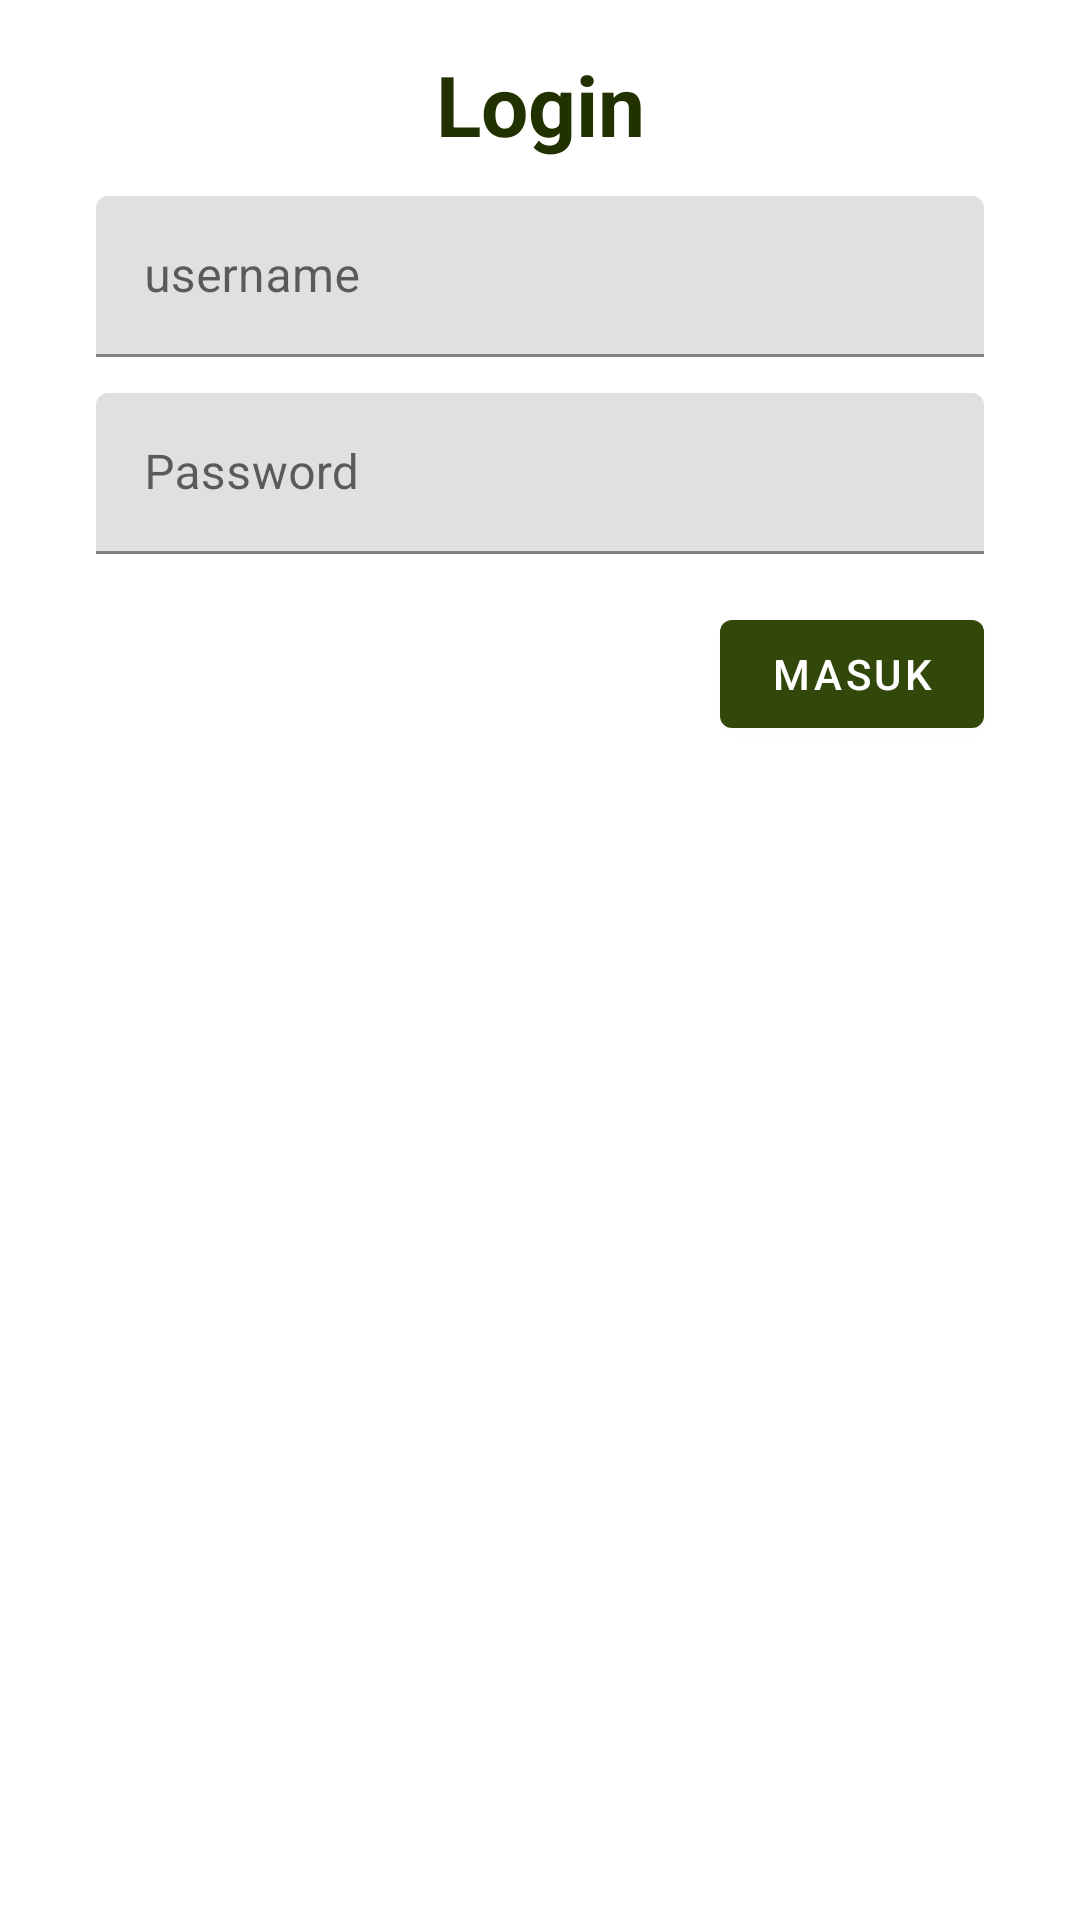

Produce the Android XML layout that renders to this screen, including the resource entries it uses.
<!-- AndroidManifest.xml: application theme Theme.YourWordCollection -->
<!-- res/layout/fragment_login.xml -->
<?xml version="1.0" encoding="utf-8"?>
<androidx.constraintlayout.widget.ConstraintLayout xmlns:android="http://schemas.android.com/apk/res/android"
    xmlns:tools="http://schemas.android.com/tools"
    android:layout_width="match_parent"
    android:layout_height="match_parent"
    xmlns:app="http://schemas.android.com/apk/res-auto"
    android:padding="16dp"
    tools:context=".presentation.navigationcomponent.fragment.login.LoginFragment">

    <TextView
        android:id="@+id/login_title"
        android:layout_width="wrap_content"
        android:layout_height="wrap_content"
        android:text="@string/login_title"
        android:textStyle="bold"
        android:textSize="28sp"
        android:textColor="?android:textColorPrimary"
        app:layout_constraintTop_toTopOf="parent"
        app:layout_constraintBottom_toTopOf="@id/username_input_layout"
        app:layout_constraintStart_toStartOf="parent"
        app:layout_constraintEnd_toEndOf="parent"/>

    <com.google.android.material.textfield.TextInputLayout
        android:id="@+id/username_input_layout"
        style="@style/Widget.MaterialComponents.TextInputLayout.FilledBox.Dense"
        android:layout_width="match_parent"
        android:layout_height="wrap_content"
        android:layout_marginHorizontal="16dp"
        android:layout_marginTop="12dp"
        android:hint="@string/hint_username"
        android:minHeight="48dp"
        app:endIconMode="clear_text"
        app:layout_constraintTop_toBottomOf="@id/login_title"
        app:layout_constraintBottom_toTopOf="@id/password_input_layout"
        app:layout_constraintStart_toStartOf="parent"
        app:layout_constraintEnd_toEndOf="parent">

        <com.google.android.material.textfield.TextInputEditText
            android:id="@+id/username_input"
            android:layout_width="match_parent"
            android:layout_height="match_parent"
            android:inputType="text" />

    </com.google.android.material.textfield.TextInputLayout>

    <com.google.android.material.textfield.TextInputLayout
        android:id="@+id/password_input_layout"
        style="@style/Widget.MaterialComponents.TextInputLayout.FilledBox.Dense"
        android:layout_width="match_parent"
        android:layout_height="wrap_content"
        android:layout_marginHorizontal="16dp"
        android:layout_marginTop="12dp"
        android:hint="@string/hint_password"
        android:minHeight="48dp"
        app:endIconMode="clear_text"
        app:layout_constraintTop_toBottomOf="@id/username_input_layout"
        app:layout_constraintBottom_toTopOf="@id/button_login"
        app:layout_constraintStart_toStartOf="parent"
        app:layout_constraintEnd_toEndOf="parent">

        <com.google.android.material.textfield.TextInputEditText
            android:id="@+id/password_input"
            android:layout_width="match_parent"
            android:layout_height="match_parent"
            android:inputType="textPassword"/>

    </com.google.android.material.textfield.TextInputLayout>

    <com.google.android.material.button.MaterialButton
        android:id="@+id/button_login"
        android:layout_width="wrap_content"
        android:layout_height="wrap_content"
        android:text="@string/login_btn_text"
        android:layout_marginTop="16dp"
        android:layout_marginRight="16dp"
        app:layout_constraintTop_toBottomOf="@id/password_input_layout"
        app:layout_constraintEnd_toEndOf="parent"/>

</androidx.constraintlayout.widget.ConstraintLayout>
<!-- resources referenced by this layout -->
<resources>
  <string name="hint_password">Password</string>
  <string name="hint_username">username</string>
  <string name="login_btn_text">Masuk</string>
  <string name="login_title">Login</string>
  <style name="Theme.YourWordCollection" parent="Theme.MaterialComponents.DayNight.DarkActionBar">
          
          <item name="colorPrimary">@color/primary_green</item>
          <item name="colorPrimaryVariant">@color/primary_green</item>
          <item name="colorOnPrimary">@color/text_light</item>
          
          <item name="colorSecondary">@color/secondary_green</item>
          <item name="colorSecondaryVariant">@color/secondary_green</item>
          <item name="colorOnSecondary">@color/text_dark</item>
          
          <item name="android:statusBarColor">?attr/colorPrimaryVariant</item>
          
          <item name="android:textColorPrimary">@color/text_dark</item>
      </style>
  <color name="primary_green">#32470A</color>
  <color name="text_light">#FFFF</color>
  <color name="secondary_green">#DEFFA0</color>
  <color name="text_dark">#213200</color>
</resources>
